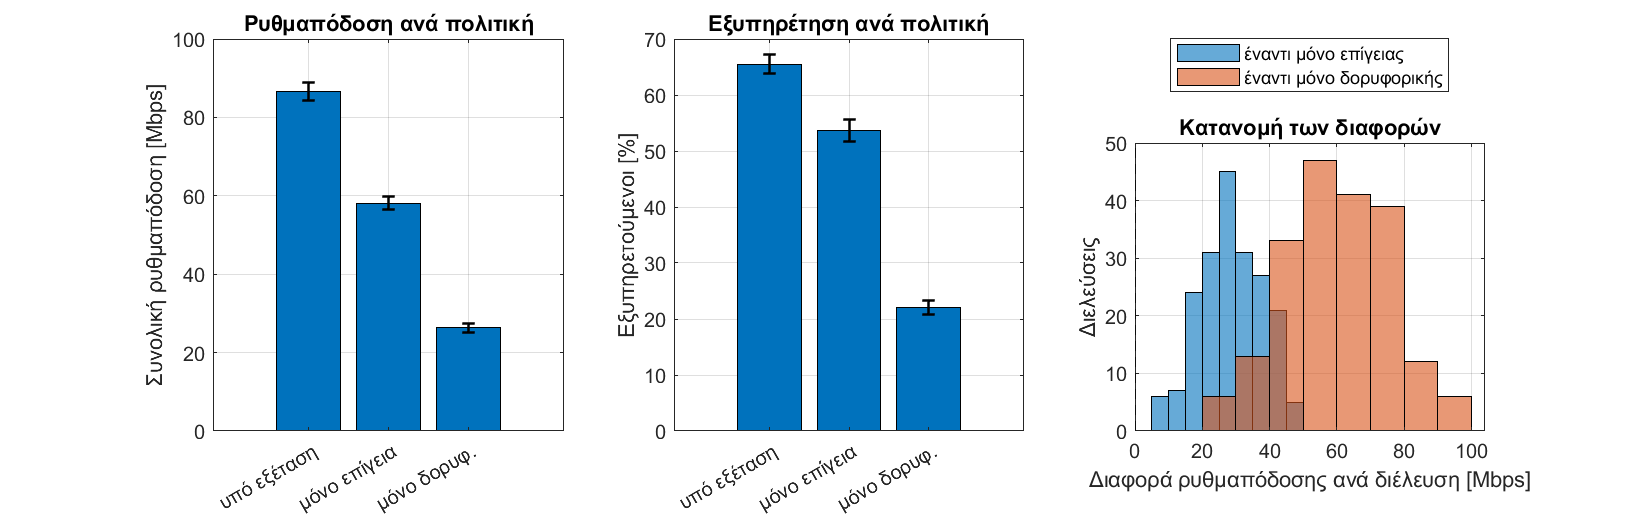

Source data for this figure (header and first rows):
PassID, Policy, MeanCapacity_Mbps, TotalRate_Mbps, FracServed, FracBelowTarget, FracOutage, BitPerJouleRf
1, Actual, 21.76, 126.4, 0.8413, 0.1252, 0.03348, 197044
1, TerrestrialOnly, 15.97, 88.5, 0.7638, 0.1743, 0.06197, 121415
1, SatelliteOnly, 14.75, 33.62, 0.2989, 0.08158, 0.6195, 459427
2, Actual, 12.25, 103.4, 0.5553, 0.3544, 0.09027, 169024
2, TerrestrialOnly, 7.73, 57.97, 0.387, 0.4712, 0.1418, 77898
2, SatelliteOnly, 10, 35.41, 0.2407, 0.1502, 0.6091, 471787
3, Actual, 9.848, 92.06, 0.4956, 0.4175, 0.0869, 157672
3, TerrestrialOnly, 6.461, 55.48, 0.3406, 0.532, 0.1274, 74564
3, SatelliteOnly, 8.541, 32.33, 0.1851, 0.1915, 0.6234, 444377
4, Actual, 11.73, 99.22, 0.597, 0.3347, 0.06832, 133043
4, TerrestrialOnly, 8.525, 67.47, 0.484, 0.4123, 0.1037, 90799
4, SatelliteOnly, 8.088, 22.97, 0.1305, 0.1865, 0.6831, 366160
5, Actual, 23.56, 59.72, 0.6948, 0.135, 0.1702, 189034
5, TerrestrialOnly, 15.89, 32.62, 0.5253, 0.2161, 0.2586, 56128
5, SatelliteOnly, 28.37, 31.49, 0.3389, 0.03404, 0.6271, 435293
6, Actual, 22.37, 60.76, 0.7529, 0.1491, 0.09804, 179446
6, TerrestrialOnly, 15.34, 37.57, 0.6508, 0.2172, 0.1321, 65207
6, SatelliteOnly, 27.76, 29.33, 0.3208, 0.03589, 0.6434, 425083
7, Actual, 14.84, 67.39, 0.6522, 0.2471, 0.1008, 174817
7, TerrestrialOnly, 10.21, 41.73, 0.4917, 0.362, 0.1463, 60157
7, SatelliteOnly, 16.52, 30.33, 0.2961, 0.0697, 0.6342, 429158
8, Actual, 13.21, 62.25, 0.498, 0.2917, 0.2103, 103473
8, TerrestrialOnly, 11.16, 44.32, 0.3968, 0.3172, 0.286, 63540
8, SatelliteOnly, 10.82, 16.67, 0.1445, 0.1225, 0.7331, 311388
9, Actual, 10.47, 78.2, 0.5372, 0.3754, 0.0874, 154760
9, TerrestrialOnly, 6.975, 47.71, 0.3826, 0.4868, 0.1305, 64515
9, SatelliteOnly, 10.56, 30.81, 0.2289, 0.1337, 0.6373, 437243
10, Actual, 10.01, 81.77, 0.5214, 0.3718, 0.1068, 155100
10, TerrestrialOnly, 7.105, 52.56, 0.3647, 0.4782, 0.1571, 71095
10, SatelliteOnly, 8.91, 28.85, 0.1851, 0.1747, 0.6402, 415566
11, Actual, 11.23, 97.68, 0.5845, 0.3723, 0.04316, 130427
11, TerrestrialOnly, 7.848, 65.1, 0.47, 0.4611, 0.06894, 87644
11, SatelliteOnly, 7.832, 22.45, 0.1233, 0.1958, 0.6808, 357936
12, Actual, 15.64, 86.24, 0.69, 0.2138, 0.09619, 211456
12, TerrestrialOnly, 10.55, 52.86, 0.5252, 0.337, 0.1378, 72436
12, SatelliteOnly, 15.98, 38.42, 0.3239, 0.07529, 0.6008, 499266
13, Actual, 27.93, 80.74, 0.8757, 0.09138, 0.03293, 215787
13, TerrestrialOnly, 19.99, 53.28, 0.7725, 0.1554, 0.07214, 84346
13, SatelliteOnly, 30.75, 35.85, 0.3674, 0.02109, 0.6115, 478978
14, Actual, 9.659, 85.94, 0.4535, 0.4186, 0.1279, 123347
14, TerrestrialOnly, 6.958, 55.39, 0.3435, 0.4743, 0.1822, 74334
14, SatelliteOnly, 7.373, 23.15, 0.1016, 0.2205, 0.6779, 364211
15, Actual, 24.39, 66.7, 0.768, 0.1336, 0.09841, 217530
15, TerrestrialOnly, 16.31, 37.02, 0.6315, 0.1876, 0.1809, 66552
15, SatelliteOnly, 31.12, 36.98, 0.3707, 0.02516, 0.6041, 487213
16, Actual, 14.91, 69.52, 0.6737, 0.2422, 0.08413, 174775
16, TerrestrialOnly, 10.26, 43.52, 0.5259, 0.3454, 0.1287, 61874
16, SatelliteOnly, 16.99, 31.47, 0.3079, 0.06282, 0.6293, 442699
17, Actual, 8.455, 76.93, 0.4256, 0.482, 0.09234, 97143
17, TerrestrialOnly, 6.939, 59.86, 0.3677, 0.5158, 0.1165, 80298
17, SatelliteOnly, 5.461, 10.46, 0.02297, 0.1709, 0.8061, 264584
18, Actual, 19.86, 90.81, 0.7214, 0.1853, 0.09323, 129870
18, TerrestrialOnly, 16.03, 68.19, 0.642, 0.2291, 0.129, 98554
18, SatelliteOnly, 13.1, 18.22, 0.1916, 0.09301, 0.7154, 322824
19, Actual, 14.04, 120.5, 0.6585, 0.2794, 0.06203, 189315
19, TerrestrialOnly, 9.107, 72.28, 0.4882, 0.4077, 0.1041, 97713
19, SatelliteOnly, 10.69, 38.04, 0.2619, 0.134, 0.604, 497108
20, Actual, 29.83, 84.05, 0.8428, 0.09323, 0.064, 184651
20, TerrestrialOnly, 22.52, 58.16, 0.7481, 0.1469, 0.1051, 95120
20, SatelliteOnly, 27.64, 28.86, 0.3248, 0.0259, 0.6493, 420770
... 531 more rows
